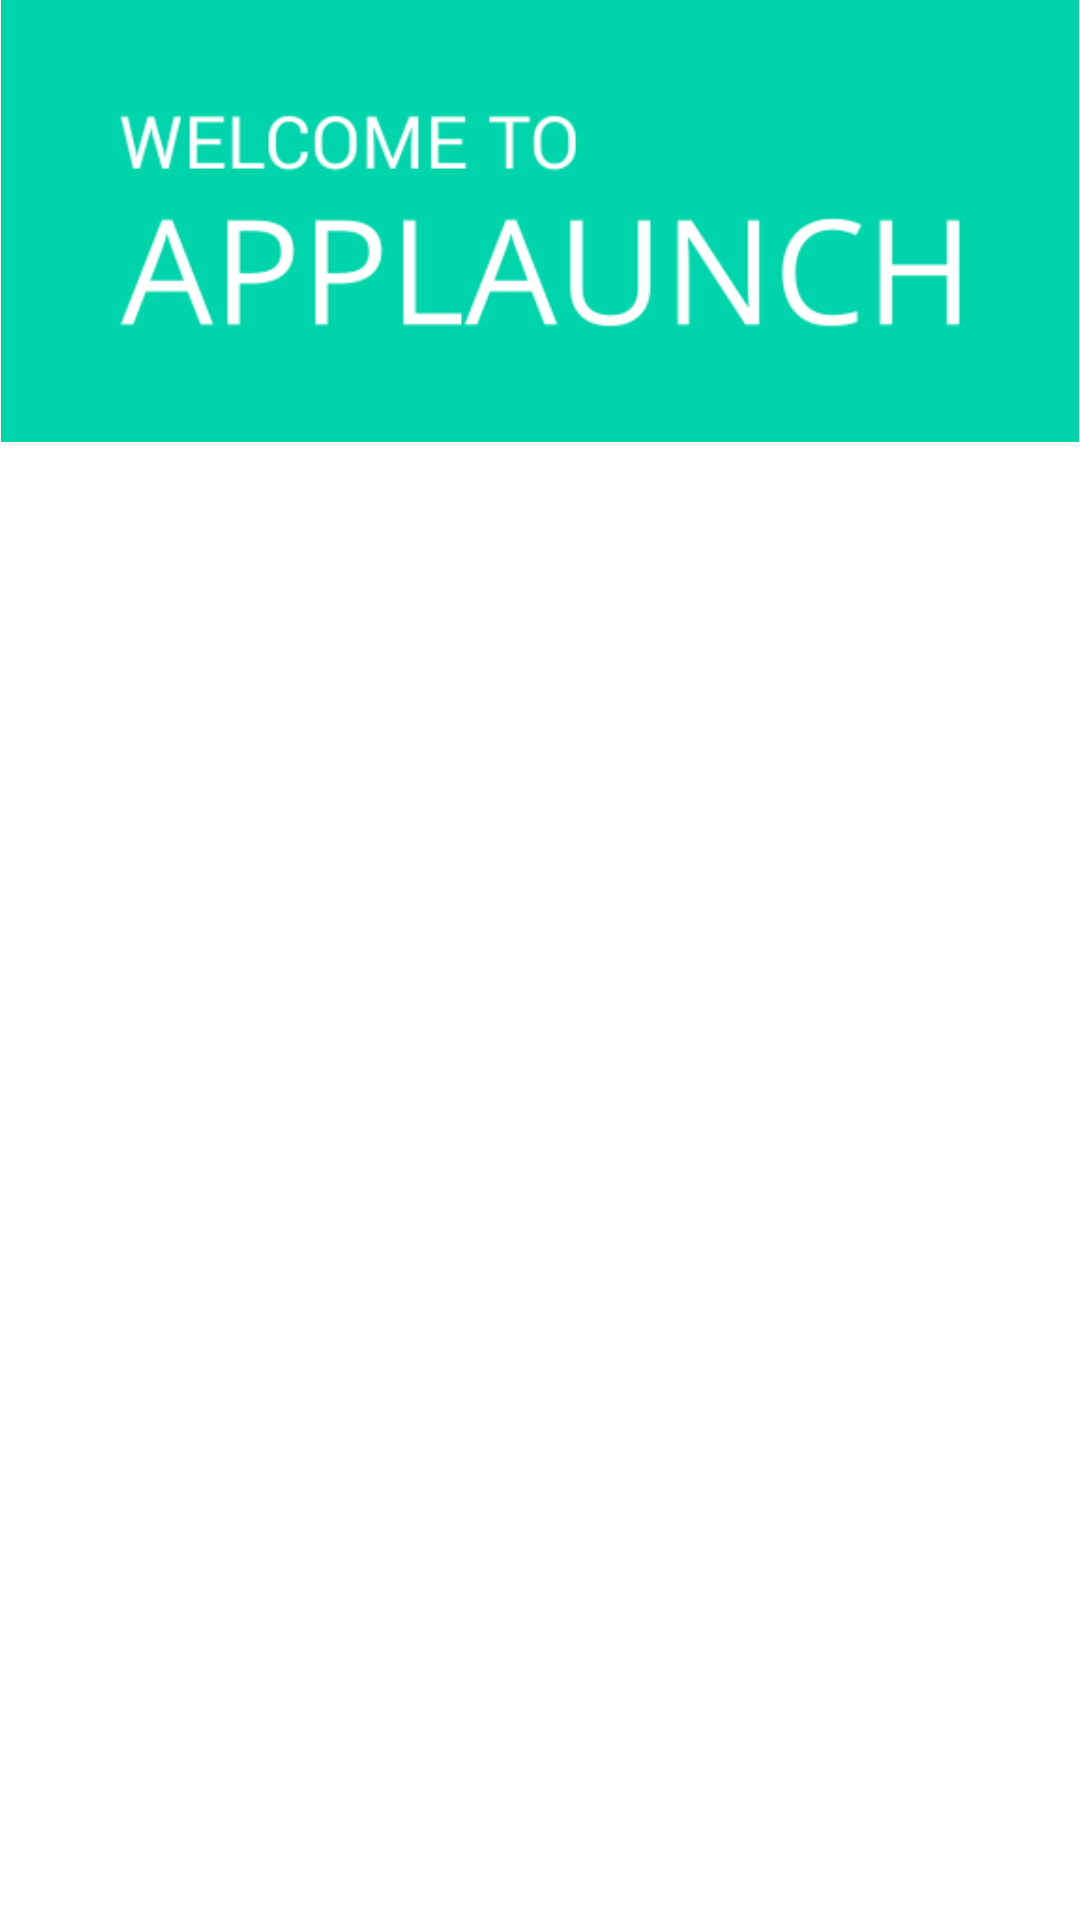

The Android layout XML behind this screen, and the referenced resources:
<!-- AndroidManifest.xml: application theme Theme.AppLaunch -->
<!-- res/layout/banner_2.xml -->
<?xml version="1.0" encoding="utf-8"?>
<LinearLayout xmlns:android="http://schemas.android.com/apk/res/android"
    android:orientation="vertical"
    android:layout_width="match_parent"
    android:layout_height="wrap_content">

    <ImageView
        android:layout_width="match_parent"
        android:layout_height="wrap_content"
        android:src="@drawable/banner_2_night"
        android:adjustViewBounds="true"/>

</LinearLayout>
<!-- resources referenced by this layout -->
<resources>
  <!-- drawable banner_2_night: png bitmap (drawable-nodpi, 14084 bytes) -->
  <style name="Theme.AppLaunch" parent="Theme.MaterialComponents.DayNight.DarkActionBar">
          
          <item name="colorPrimary">@color/purple_500</item>
          <item name="colorPrimaryVariant">@color/purple_700</item>
          <item name="colorOnPrimary">@color/white</item>
          
          <item name="colorSecondary">@color/teal_200</item>
          <item name="colorSecondaryVariant">@color/teal_700</item>
          <item name="colorOnSecondary">@color/black</item>
          
          <item name="android:statusBarColor" tools:targetApi="l">?attr/colorPrimaryVariant</item>
          
      </style>
  <color name="purple_500">#FF6200EE</color>
  <color name="purple_700">#FF3700B3</color>
  <color name="white">#FFFFFFFF</color>
  <color name="teal_200">#FF03DAC5</color>
  <color name="teal_700">#FF018786</color>
  <color name="black">#FF000000</color>
</resources>
